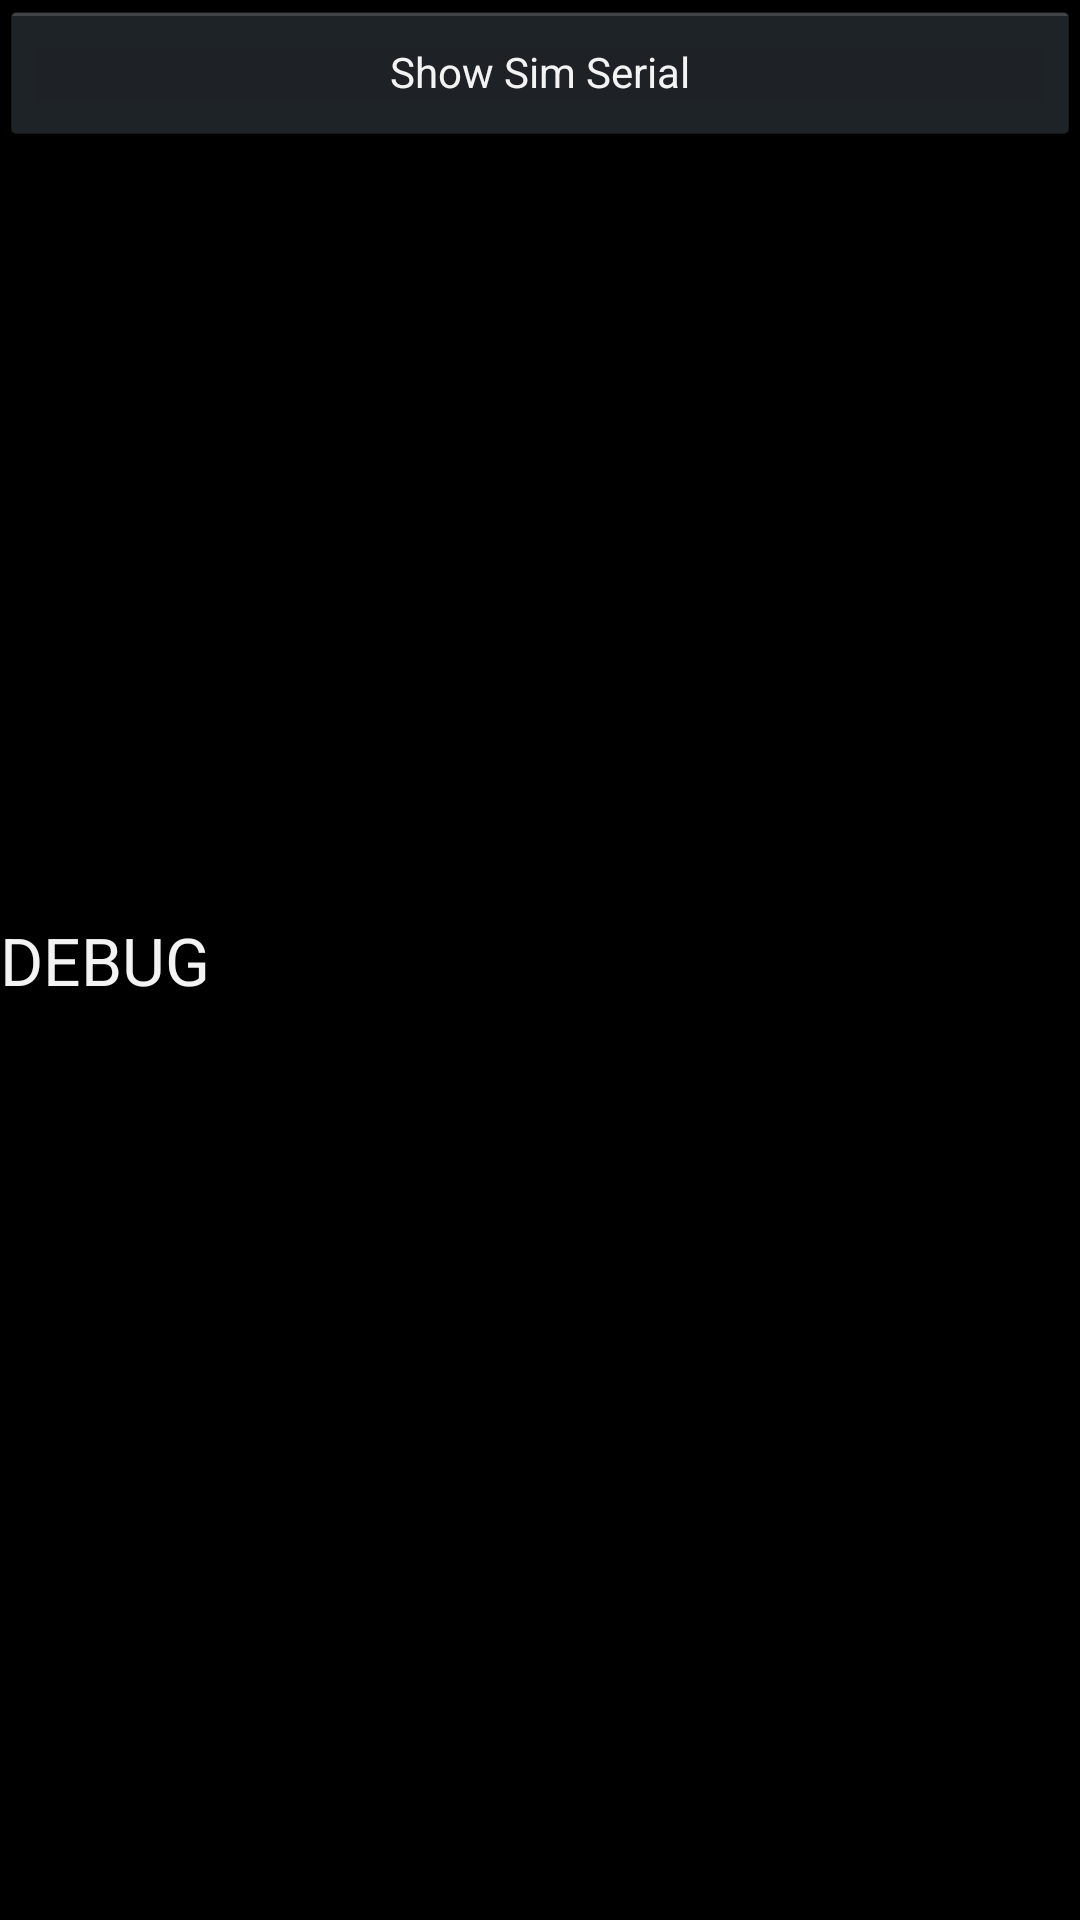

The Android layout XML behind this screen, and the referenced resources:
<!-- AndroidManifest.xml: application theme AppBaseTheme -->
<!-- res/layout/debug.xml -->
<?xml version="1.0" encoding="utf-8"?>
<RelativeLayout xmlns:android="http://schemas.android.com/apk/res/android"
                android:layout_width="match_parent"
                android:layout_height="match_parent">

    <Button
            style="?android:attr/buttonStyleSmall"
            android:layout_width="wrap_content"
            android:layout_height="wrap_content"
            android:text="Show Sim Serial"
            android:id="@+id/bDebugNumber"
            android:layout_alignParentTop="true"
            android:layout_alignParentLeft="true"
            android:layout_alignParentRight="true"/>

    <TextView
            android:layout_width="wrap_content"
            android:layout_height="wrap_content"
            android:textAppearance="?android:attr/textAppearanceLarge"
            android:text="DEBUG"
            android:id="@+id/tvDebug"
            android:layout_centerVertical="true"
            android:layout_alignParentLeft="true"/>
</RelativeLayout>
<!-- resources referenced by this layout -->
<resources>
  <style name="AppBaseTheme" parent="Theme.AppCompat">
          
      </style>
</resources>
